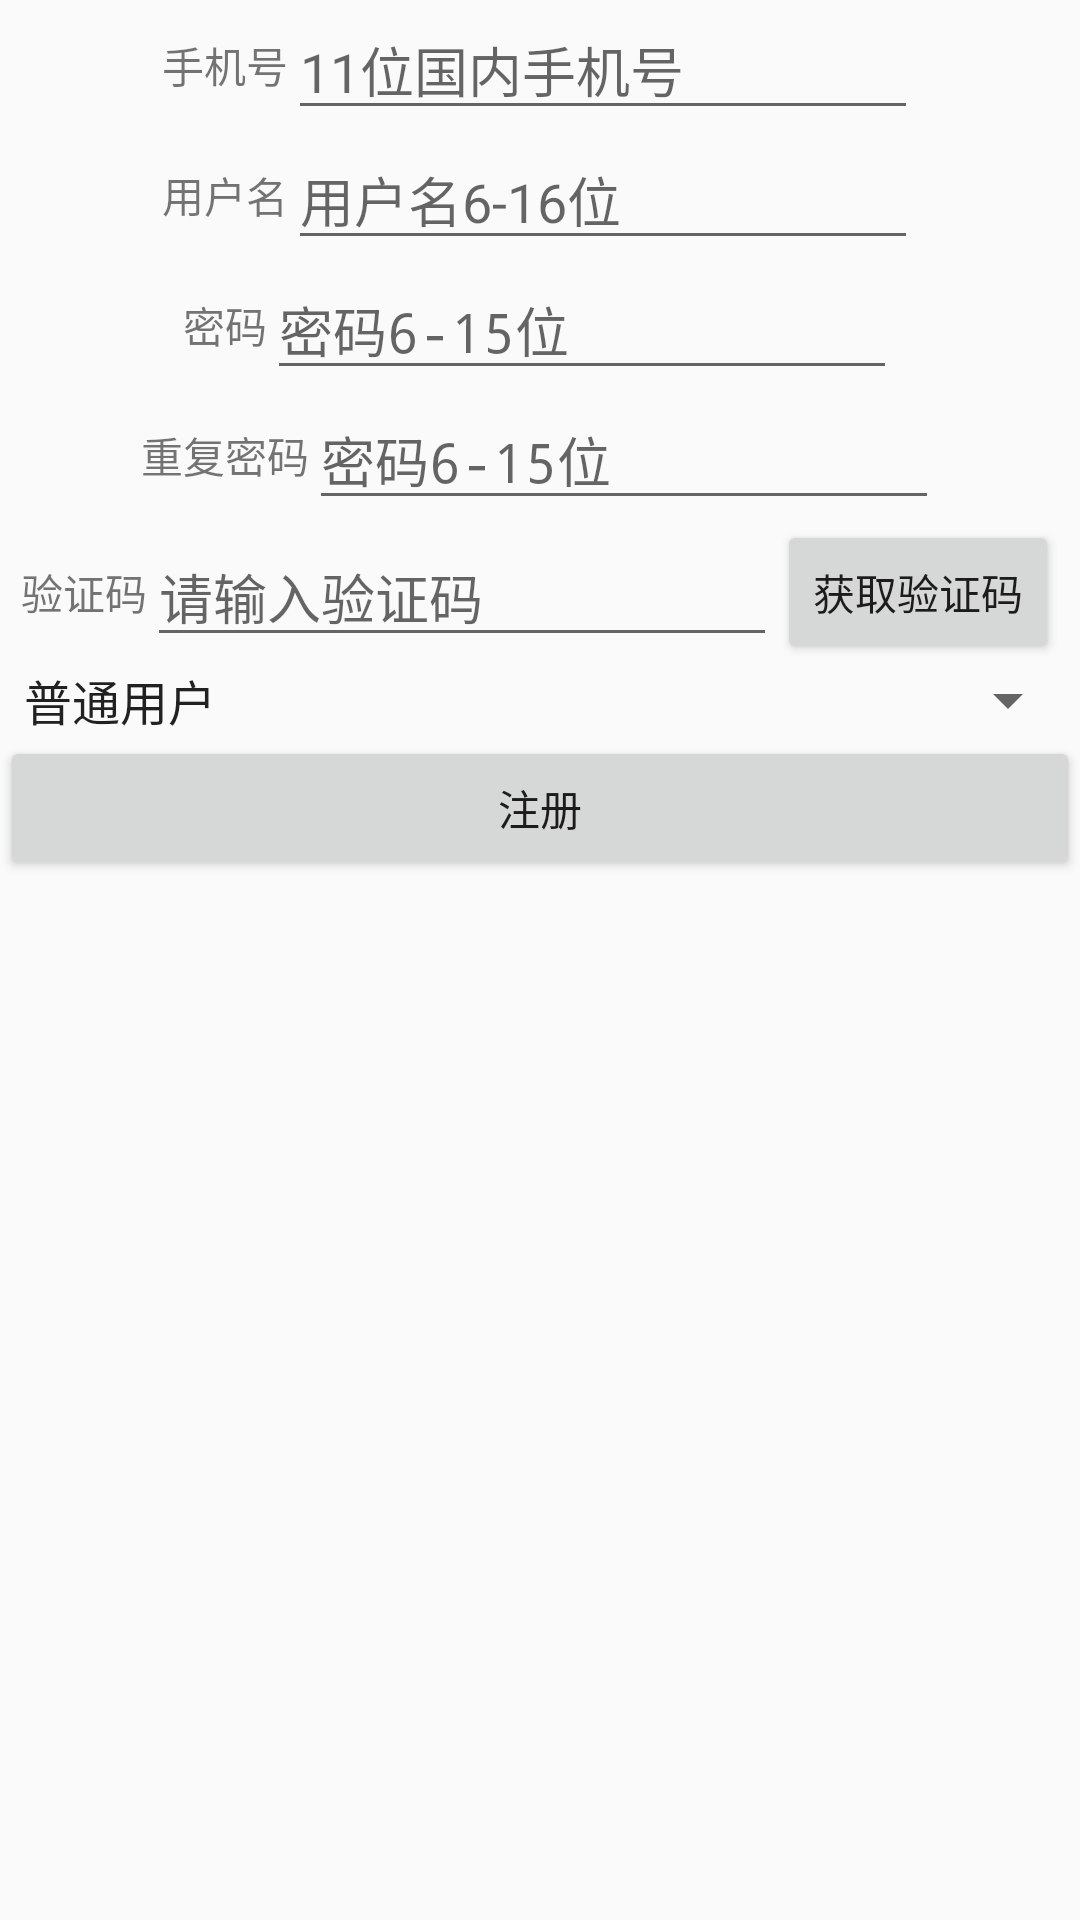

Produce the Android XML layout that renders to this screen, including the resource entries it uses.
<!-- AndroidManifest.xml: application theme AppTheme.NoActionBar -->
<!-- res/layout/content_register.xml -->
<?xml version="1.0" encoding="utf-8"?>
<LinearLayout xmlns:android="http://schemas.android.com/apk/res/android"
    xmlns:tools="http://schemas.android.com/tools"
    android:id="@+id/content_register"
    android:layout_width="match_parent"
    android:layout_height="match_parent"
    android:orientation="vertical"

    >
    <LinearLayout
        android:orientation="horizontal"
        android:layout_width="wrap_content"
        android:layout_height="wrap_content"
        android:layout_gravity="center"
        android:gravity="center">

        <TextView
            android:layout_weight="0.3"
            android:text="手机号"
            android:layout_width="wrap_content"
            android:layout_height="wrap_content"


            />

        <EditText
            android:layout_weight="0.7"
            android:layout_width="wrap_content"
            android:layout_height="wrap_content"
            android:inputType="phone"
            android:ems="10"
            android:id="@+id/editregphonenum"
            android:hint="11位国内手机号"
            android:maxLength="11"
            />
    </LinearLayout>
    <LinearLayout
        android:orientation="horizontal"
        android:layout_width="wrap_content"
        android:layout_height="wrap_content"
        android:layout_gravity="center"
        android:gravity="center">

        <TextView
            android:layout_weight="0.3"
            android:text="用户名"
            android:layout_width="wrap_content"
            android:layout_height="wrap_content"


             />

        <EditText
            android:layout_weight="0.7"
            android:layout_width="wrap_content"
            android:layout_height="wrap_content"
            android:inputType="textEmailAddress"
            android:ems="10"
            android:id="@+id/editregusername"
            android:hint="用户名6-16位"
            android:maxLength="16"
             />
    </LinearLayout>
    <LinearLayout
        android:orientation="horizontal"
        android:layout_width="wrap_content"
        android:layout_height="wrap_content"
        android:layout_gravity="center"
        android:gravity="center">

        <TextView
            android:text="密码"
            android:layout_width="wrap_content"
            android:layout_height="wrap_content"
            android:layout_weight="0.3"

            />

        <EditText
            android:layout_weight="0.7"
            android:layout_width="wrap_content"
            android:layout_height="wrap_content"
            android:inputType="textPassword"
            android:ems="10"
            android:hint="密码6-15位"
            android:maxLength="15"
            android:id="@+id/editregpassword"
            />

    </LinearLayout>

    <LinearLayout
        android:orientation="horizontal"
        android:layout_width="wrap_content"
        android:layout_height="wrap_content"
        android:layout_gravity="center"
        android:gravity="center">

        <TextView
            android:layout_weight="0.3"
            android:text="重复密码"
            android:layout_width="wrap_content"
            android:layout_height="wrap_content"

            />

        <EditText
            android:layout_weight="0.7"
            android:layout_width="wrap_content"
            android:layout_height="wrap_content"
            android:hint="密码6-15位"
            android:maxLength="15"
            android:inputType="textPassword"
            android:ems="10"
            android:id="@+id/editregrepassword"

            />

    </LinearLayout>

    <LinearLayout
        android:orientation="horizontal"
        android:layout_width="wrap_content"
        android:layout_height="wrap_content"
        android:layout_gravity="center"
        android:gravity="center">

        <TextView
            android:layout_weight="0.3"
            android:text="验证码"
            android:layout_width="wrap_content"
            android:layout_height="wrap_content"

            />

        <EditText
            android:layout_weight="0.7"
            android:layout_width="wrap_content"
            android:layout_height="wrap_content"
            android:hint="请输入验证码"
            android:maxLength="15"
            android:inputType="textPassword"
            android:ems="10"
            android:id="@+id/editregvrcode"

            />
        <Button
            android:layout_width="wrap_content"
            android:layout_height="wrap_content"
            android:id="@+id/getqrcode"
            android:text="获取验证码"/>

    </LinearLayout>

    <Spinner
        android:layout_width="match_parent"
        android:layout_height="wrap_content"
        android:id="@+id/spinner"
        android:entries="@array/arr"
        />

    <Button
        android:text="注册"
        android:layout_width="match_parent"
        android:layout_height="wrap_content"
        android:id="@+id/btnregister" />

</LinearLayout>
<!-- resources referenced by this layout -->
<resources>
  <string-array name="arr">
          <item>普通用户</item>
          <item>会员用户</item>
          <item>超级会员用户</item>
          <item>管理员用户</item>
      </string-array>
  <style name="AppTheme.NoActionBar">
          <item name="windowActionBar">false</item>
          <item name="windowNoTitle">true</item>
      </style>
</resources>
